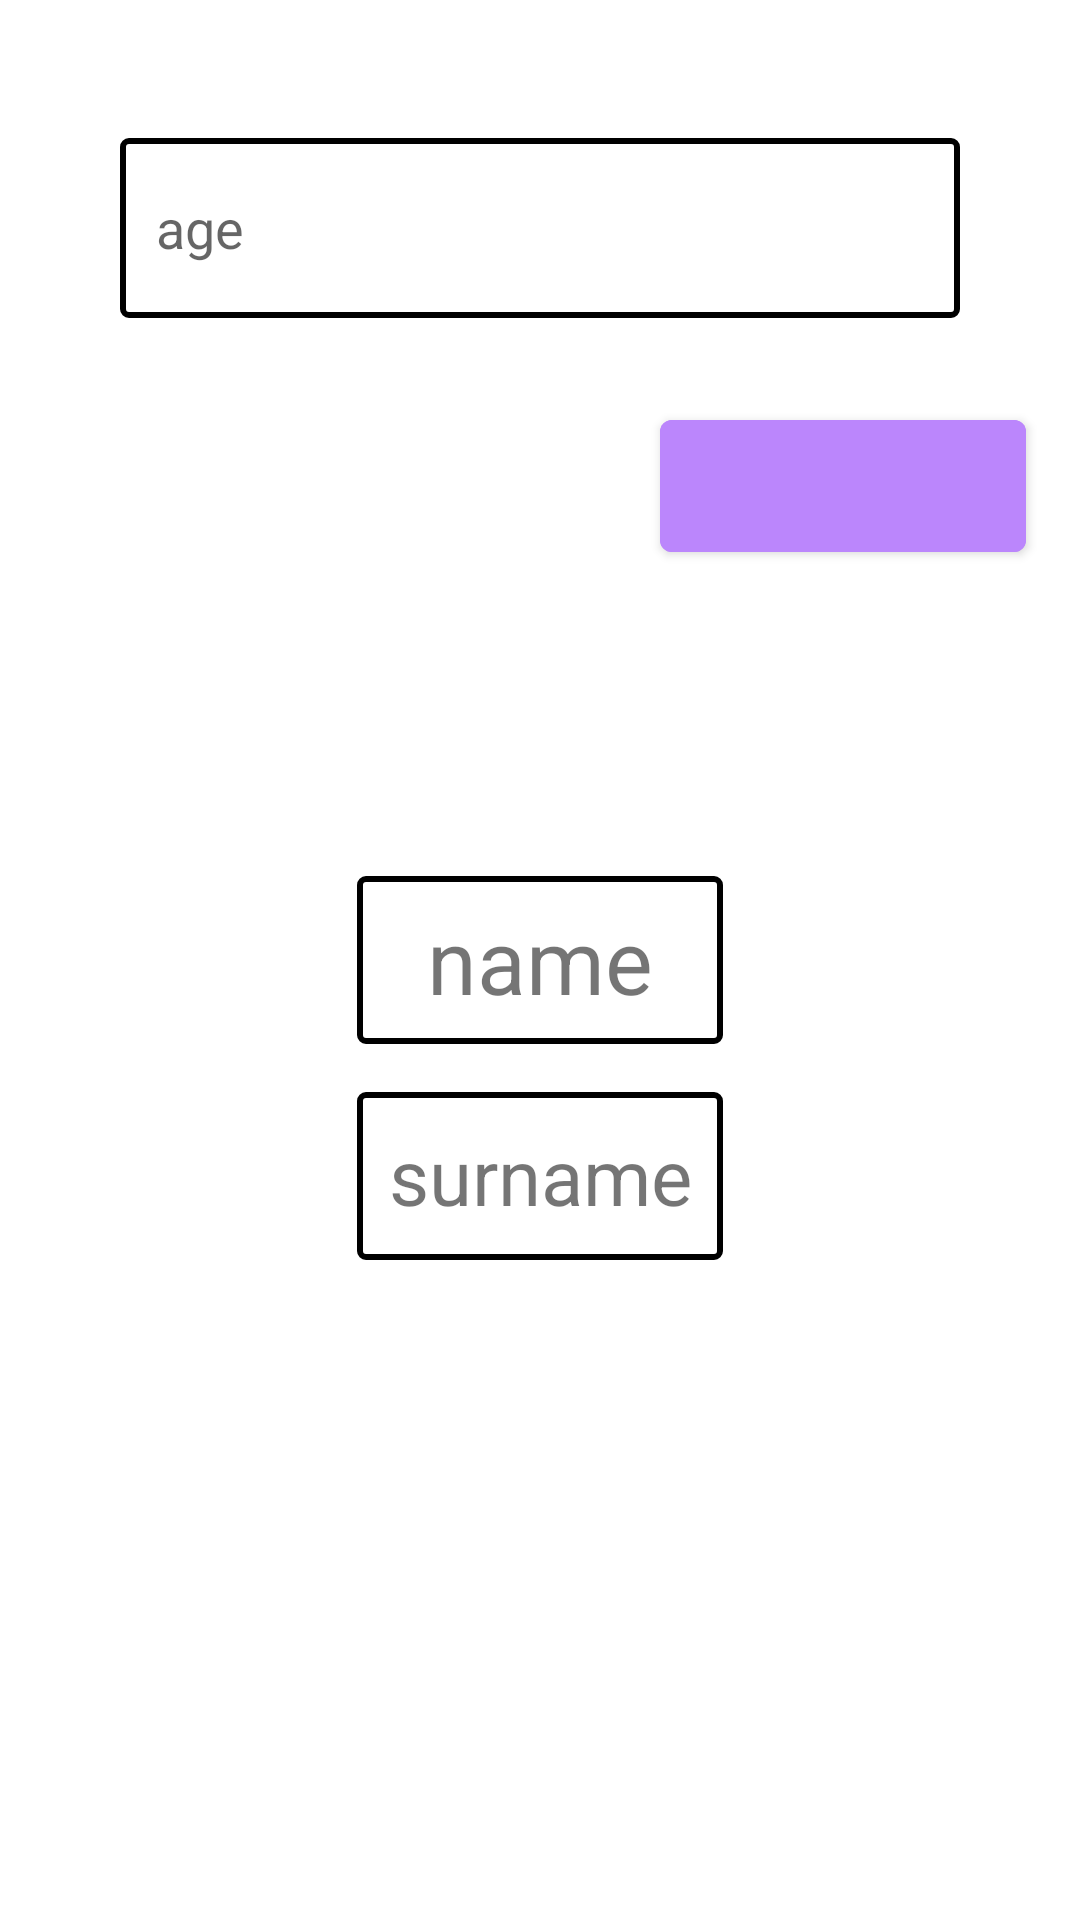

Here is an Android app screen rendered from its layout file. Give the layout XML and the strings, colors and styles it references.
<!-- AndroidManifest.xml: application theme Theme.Home_work_One -->
<!-- res/layout/activity_third.xml -->
<?xml version="1.0" encoding="utf-8"?>
<androidx.constraintlayout.widget.ConstraintLayout xmlns:android="http://schemas.android.com/apk/res/android"
    xmlns:app="http://schemas.android.com/apk/res-auto"
    xmlns:tools="http://schemas.android.com/tools"
    android:layout_width="match_parent"
    android:layout_height="match_parent"
    tools:context=".thirdActivity">

    <EditText
        android:inputType="number"
        android:paddingStart="12dp"
        android:background="@drawable/edittext_background"
        android:layout_marginTop="46dp"
        app:layout_constraintTop_toTopOf="parent"
        app:layout_constraintEnd_toEndOf="parent"
        app:layout_constraintStart_toStartOf="parent"
        android:id="@+id/third_age"
        android:hint="@string/age"
        android:layout_width="280dp"
        android:layout_height="60dp"/>

    <com.google.android.material.button.MaterialButton
        android:backgroundTint="@color/purple_200"
        android:inputType="text"
        android:id="@+id/button_third"
        android:layout_marginEnd="18dp"
        android:layout_marginTop="28sp"
        app:layout_constraintTop_toBottomOf="@id/third_age"
        app:layout_constraintEnd_toEndOf="parent"
        android:layout_width="122dp"
        android:layout_height="56dp"/>

    <TextView
        android:id="@+id/third_name"
        android:gravity="center"
        android:textSize="30sp"
        android:text="name"
        android:background="@drawable/edittext_background"
        app:layout_constraintTop_toTopOf="parent"
        app:layout_constraintBottom_toBottomOf="parent"
        app:layout_constraintStart_toStartOf="parent"
        app:layout_constraintEnd_toEndOf="parent"
        android:layout_width="122dp"
        android:layout_height="56dp"/>

    <TextView
        android:layout_marginTop="16dp"
        android:id="@+id/third_surName"
        android:gravity="center"
        android:textSize="26sp"
        android:text="surname"
        android:background="@drawable/edittext_background"
        app:layout_constraintEnd_toEndOf="parent"
        app:layout_constraintStart_toStartOf="parent"
        app:layout_constraintTop_toBottomOf="@id/third_name"
        android:layout_width="122dp"
        android:layout_height="56dp"/>

</androidx.constraintlayout.widget.ConstraintLayout>
<!-- resources referenced by this layout -->
<resources>
  <!-- drawable edittext_background (drawable) -->
  <?xml version="1.0" encoding="utf-8"?>
  <shape xmlns:android="http://schemas.android.com/apk/res/android">
  
  <stroke android:width="2dp" android:color="@color/black"/>
  <corners android:radius="2dp"/>
  
  </shape>
  <string name="age">age</string>
  <style name="Theme.Home_work_One" parent="Theme.MaterialComponents.DayNight.DarkActionBar">
          
          <item name="colorPrimary">@color/purple_500</item>
          <item name="colorPrimaryVariant">@color/purple_700</item>
          <item name="colorOnPrimary">@color/white</item>
          
          <item name="colorSecondary">@color/teal_200</item>
          <item name="colorSecondaryVariant">@color/teal_700</item>
          <item name="colorOnSecondary">@color/black</item>
          
          <item name="android:statusBarColor">?attr/colorPrimaryVariant</item>
          
      </style>
  <!-- not gathered from this repository: default colours our renderer supplied (Android Studio template values) -->
  <color name="purple_200">#FFBB86FC</color>
  <color name="purple_500">#FF6200EE</color>
  <color name="purple_700">#FF3700B3</color>
  <color name="teal_200">#FF03DAC5</color>
  <color name="teal_700">#FF018786</color>
  <color name="black">#FF000000</color>
  <color name="white">#FFFFFFFF</color>
</resources>
